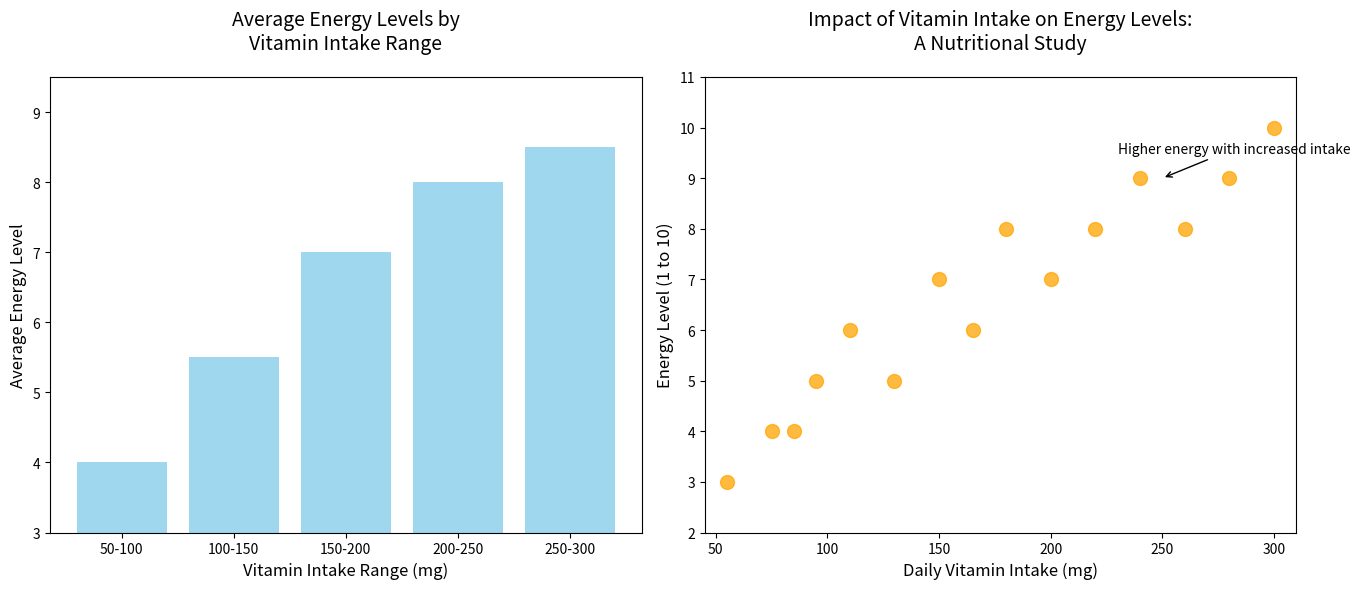

Source code (Python):
import matplotlib.pyplot as plt
import numpy as np

vitamin_intake = np.array([55, 75, 85, 95, 110, 130, 150, 165, 180, 200, 220, 240, 260, 280, 300])
energy_levels = np.array([3, 4, 4, 5, 6, 5, 7, 6, 8, 7, 8, 9, 8, 9, 10])

bins = [50, 100, 150, 200, 250, 300]
bin_indices = np.digitize(vitamin_intake, bins)
average_energy_levels = [np.mean(energy_levels[bin_indices == i]) for i in range(1, len(bins))]

fig, axes = plt.subplots(1, 2, figsize=(14, 6))

range_labels = ["50-100", "100-150", "150-200", "200-250", "250-300"]
axes[0].bar(range_labels, average_energy_levels, color='skyblue', alpha=0.8)
axes[0].set_title("Average Energy Levels by\nVitamin Intake Range", fontsize=14, pad=20)
axes[0].set_xlabel("Vitamin Intake Range (mg)", fontsize=12)
axes[0].set_ylabel("Average Energy Level", fontsize=12)
axes[0].set_ylim(min(average_energy_levels) - 1, max(average_energy_levels) + 1)

axes[1].scatter(vitamin_intake, energy_levels, color='orange', s=100, alpha=0.75)
axes[1].set_title("Impact of Vitamin Intake on Energy Levels:\nA Nutritional Study", fontsize=14, pad=20)
axes[1].set_xlabel("Daily Vitamin Intake (mg)", fontsize=12)
axes[1].set_ylabel("Energy Level (1 to 10)", fontsize=12)
axes[1].set_xlim(min(vitamin_intake) - 10, max(vitamin_intake) + 10)
axes[1].set_ylim(min(energy_levels) - 1, max(energy_levels) + 1)
axes[1].annotate('Higher energy with increased intake', xy=(250, 9), xytext=(230, 9.5),
                 arrowprops=dict(facecolor='black', arrowstyle='->'),
                 fontsize=10, color='black')

plt.tight_layout()
plt.show()
